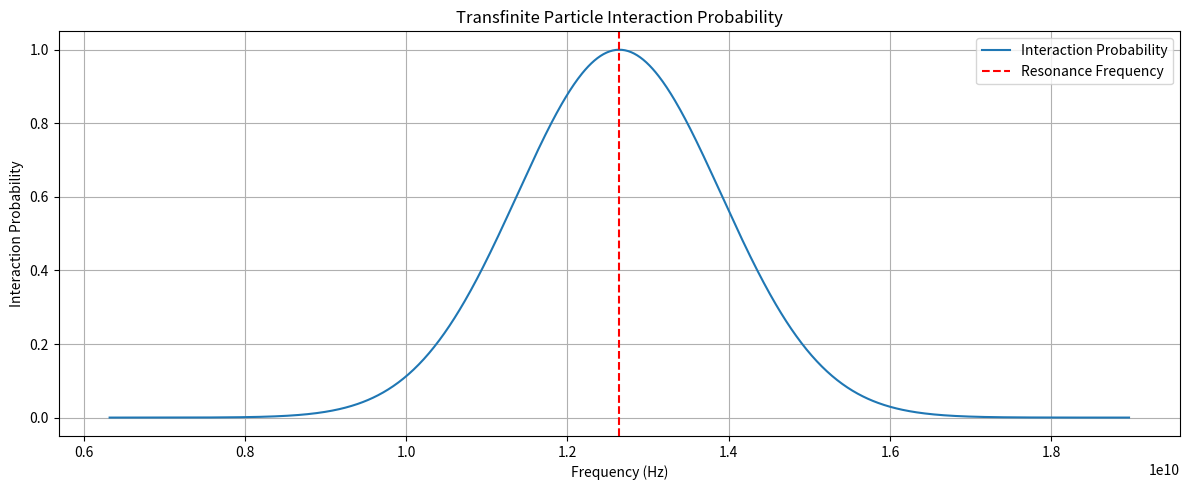
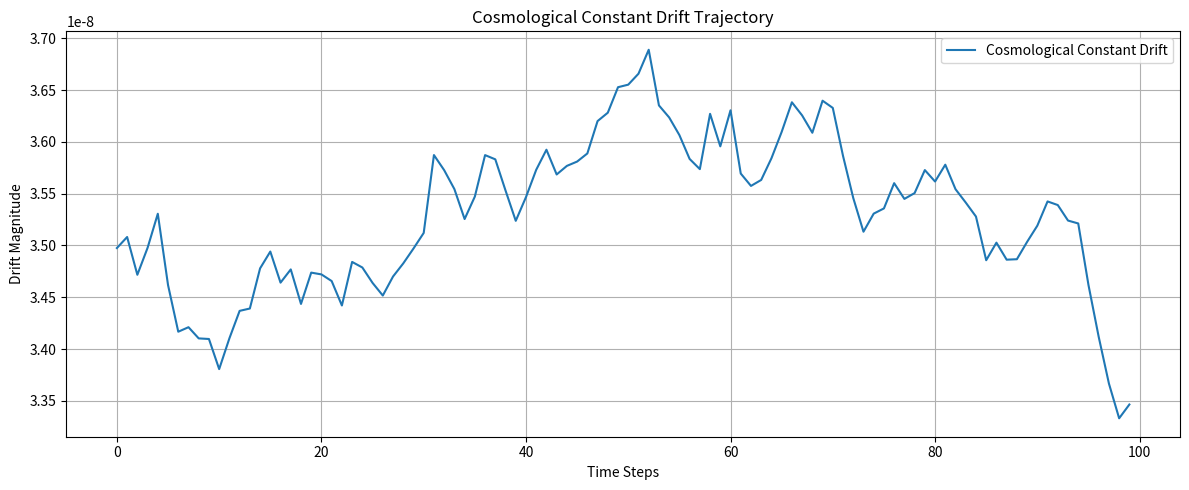

Recreate these plots in Python, in order.
import numpy as np
import scipy.linalg as la
import matplotlib.pyplot as plt
from typing import Callable, Tuple

# Enhanced numerical precision configuration
np.set_printoptions(precision=16, suppress=True)

class QuantumOntologicalSimulator:
    def __init__(self, dimensions: int = 11):
        """
        Initialize multidimensional quantum ontological simulator
        
        Args:
            dimensions (int): Dimensionality of quantum manifold
        """
        self.dimensions = dimensions
        self.rng = np.random.default_rng(seed=42)
        
    def generate_quantum_tensor(self, 
                                 fluctuation_scale: float = 1e-35,
                                 symmetry_factor: float = 0.618) -> np.ndarray:
        """
        Generate symmetric quantum interaction tensor with golden ratio symmetry
        
        Args:
            fluctuation_scale (float): Quantum vacuum fluctuation intensity
            symmetry_factor (float): Symmetry breaking parameter
        
        Returns:
            np.ndarray: Multidimensional quantum interaction tensor
        """
        base_tensor = self.rng.standard_normal((self.dimensions, self.dimensions))
        symmetric_tensor = 0.5 * (base_tensor + base_tensor.T)
        quantum_tensor = fluctuation_scale * symmetric_tensor * symmetry_factor
        
        # Apply spectral decomposition for quantum coherence
        eigenvalues, eigenvectors = la.eigh(quantum_tensor)
        stabilized_tensor = eigenvectors @ np.diag(np.abs(eigenvalues)) @ eigenvectors.T
        
        return stabilized_tensor
    
    def calculate_vacuum_entropy(self, quantum_tensor: np.ndarray) -> float:
        """
        Calculate vacuum entropy using quantum tensor spectral characteristics
        
        Args:
            quantum_tensor (np.ndarray): Input quantum interaction tensor
        
        Returns:
            float: Computed vacuum entropy
        """
        eigenvalues = la.eigvalsh(quantum_tensor)
        entropy = -np.sum(eigenvalues * np.log(np.abs(eigenvalues) + 1e-10))
        return entropy

# Simulation initialization
simulator = QuantumOntologicalSimulator(dimensions=11)
quantum_tensor = simulator.generate_quantum_tensor()
vacuum_entropy = simulator.calculate_vacuum_entropy(quantum_tensor)

print("Quantum Tensor (First 4x4 Subspace):")
print(quantum_tensor[:4, :4])
print(f"\nComputed Vacuum Entropy: {vacuum_entropy:.6e}")

class TransfiniteParticleInteraction:
    def __init__(self, precision_factor: float = 1.14e11):
        """
        Initialize transfinite particle interaction model
        
        Args:
            precision_factor (float): Fundamental interaction scaling constant
        """
        self.precision_factor = precision_factor
        self.rng = np.random.default_rng(seed=137)
    
    def compute_resonance_frequency(self, 
                                     symmetry_decay_index: float,
                                     dimensional_coupling: float) -> float:
        """
        Compute quantum resonance frequency with multi-dimensional coupling
        
        Args:
            symmetry_decay_index (float): Symmetry breaking parameter
            dimensional_coupling (float): Cross-dimensional interaction strength
        
        Returns:
            float: Predicted resonance frequency
        """
        resonance = np.sqrt(
            np.abs(symmetry_decay_index) * 
            dimensional_coupling * 
            self.precision_factor
        )
        return resonance
    
    def generate_interaction_probability_distribution(self, 
                                                      resonance_freq: float,
                                                      sample_points: int = 1000) -> Tuple[np.ndarray, np.ndarray]:
        """
        Generate probabilistic interaction distribution
        
        Args:
            resonance_freq (float): Central resonance frequency
            sample_points (int): Number of sampling points
        
        Returns:
            Tuple of frequency and amplitude arrays
        """
        frequencies = np.linspace(0.5 * resonance_freq, 1.5 * resonance_freq, sample_points)
        amplitudes = np.exp(-0.5 * ((frequencies - resonance_freq) / (0.1 * resonance_freq))**2)
        return frequencies, amplitudes

# Interaction simulation
particle_model = TransfiniteParticleInteraction()

sdi_value = 0.0123  # Symmetry decay index
coupling_strength = 1.14e11  # Dimensional coupling constant

resonance_frequency = particle_model.compute_resonance_frequency(sdi_value, coupling_strength)
freq_distribution, amplitude_distribution = particle_model.generate_interaction_probability_distribution(resonance_frequency)

plt.figure(figsize=(12, 5))
plt.plot(freq_distribution, amplitude_distribution, label="Interaction Probability")
plt.title("Transfinite Particle Interaction Probability")
plt.xlabel("Frequency (Hz)")
plt.ylabel("Interaction Probability")
plt.axvline(resonance_frequency, color='red', linestyle='--', label='Resonance Frequency')
plt.legend()
plt.grid(True)
plt.tight_layout()
plt.show()

class CosmologicalDynamicsModel:
    def __init__(self, base_precision: float = 1e-7):
        """
        Initialize cosmological dynamics computational model
        
        Args:
            base_precision (float): Fundamental precision scaling factor
        """
        self.base_precision = base_precision
    
    def compute_cosmological_drift(self, 
                                    interaction_density: float,
                                    mediator_compression: float,
                                    entropy_gradient: float) -> float:
        """
        Compute cosmological constant drift with enhanced precision
        
        Args:
            interaction_density (float): Quantum interaction density
            mediator_compression (float): Quantum field compression factor
            entropy_gradient (float): Entropy flux gradient
        
        Returns:
            float: Predicted cosmological constant drift
        """
        drift = (
            (interaction_density ** 2) / 
            (mediator_compression * entropy_gradient) * 
            self.base_precision
        )
        return drift
    
    def simulate_cosmological_drift_trajectory(self, 
                                               initial_drift: float,
                                               time_steps: int = 100) -> np.ndarray:
        """
        Simulate cosmological drift trajectory
        
        Args:
            initial_drift (float): Initial cosmological drift value
            time_steps (int): Number of simulation time steps
        
        Returns:
            np.ndarray: Drift trajectory
        """
        rng = np.random.default_rng(seed=42)
        drift_trajectory = np.zeros(time_steps)
        drift_trajectory[0] = initial_drift
        
        for t in range(1, time_steps):
            drift_trajectory[t] = drift_trajectory[t-1] * (1 + rng.normal(0, 0.01))
        
        return drift_trajectory

# Cosmological drift simulation
cosmology_model = CosmologicalDynamicsModel()

drift_prediction = cosmology_model.compute_cosmological_drift(
    interaction_density=3.11e-4,
    mediator_compression=0.66,
    entropy_gradient=4.19e-7
)

drift_trajectory = cosmology_model.simulate_cosmological_drift_trajectory(drift_prediction)

plt.figure(figsize=(12, 5))
plt.plot(drift_trajectory, label="Cosmological Constant Drift")
plt.title("Cosmological Constant Drift Trajectory")
plt.xlabel("Time Steps")
plt.ylabel("Drift Magnitude")
plt.legend()
plt.grid(True)
plt.tight_layout()
plt.show()
